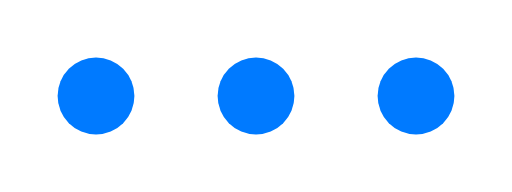
t = 0.00 s
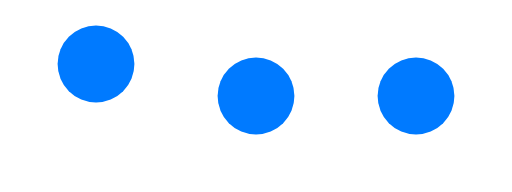
t = 0.15 s
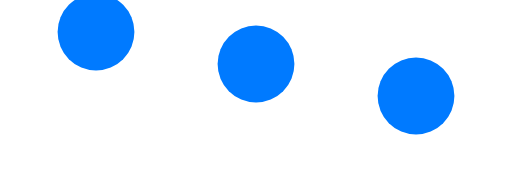
t = 0.30 s
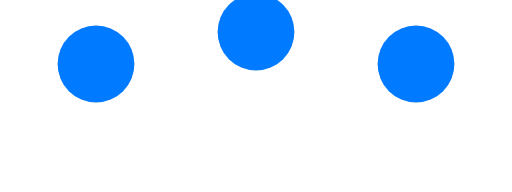
t = 0.45 s
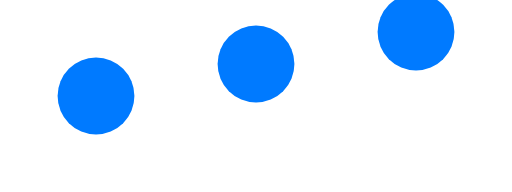
t = 0.60 s
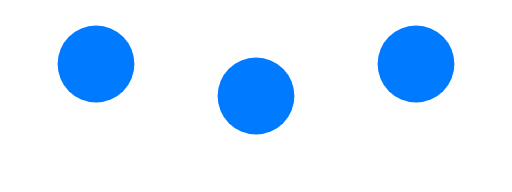
t = 0.75 s

The animated SVG that drew these frames (rendered in a browser with its animation timeline set to each time). Animation: 3 SMIL elements (animate=3); one cycle of 0.90 s, repeats indefinitely.

<svg viewBox="0 0 80 30" xmlns="http://www.w3.org/2000/svg">
  <!-- Typing indicator - 3 bouncing dots -->
  <defs>
    <style>
      .dot { fill: #007AFF; }
    </style>
  </defs>
  
  <circle cx="15" cy="15" r="6" class="dot">
    <animate attributeName="cy" values="15;5;15" dur="0.6s" repeatCount="indefinite" begin="0s"/>
  </circle>
  <circle cx="40" cy="15" r="6" class="dot">
    <animate attributeName="cy" values="15;5;15" dur="0.6s" repeatCount="indefinite" begin="0.15s"/>
  </circle>
  <circle cx="65" cy="15" r="6" class="dot">
    <animate attributeName="cy" values="15;5;15" dur="0.6s" repeatCount="indefinite" begin="0.3s"/>
  </circle>
</svg>
